Labelled photos from "defect_type", an image-classification folder in iz0301/AFRL-Capstone-2020. The possible labels are: eraser mark defect, none, pencil mark defect.

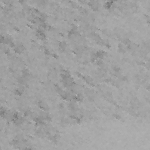
Label: eraser mark defect

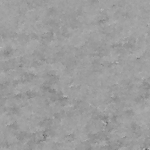
Label: none

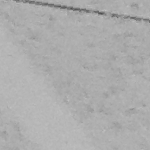
Label: eraser mark defect

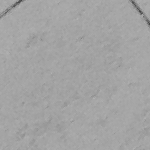
Label: none

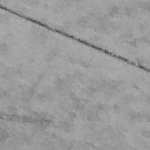
Label: pencil mark defect

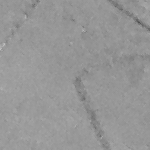
Label: pencil mark defect
